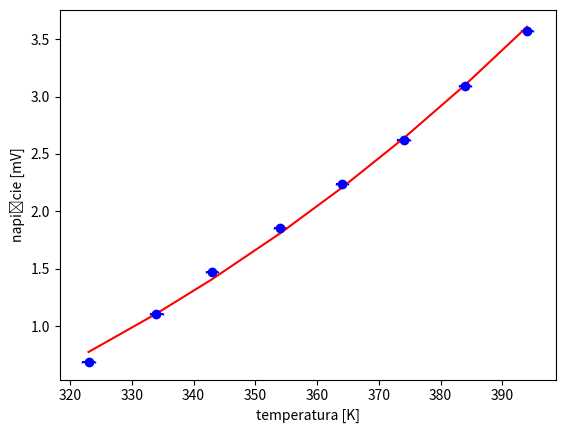

Write the Python code that produced this figure.
import numpy as np
import matplotlib.pyplot as plt
from scipy.optimize import curve_fit

t = [50, 61, 70, 81, 91, 101, 111, 121]
temperatura = []

for elem in t:
    temperatura.append(elem + 273)


napięcie = np.array([0.685, 1.105, 1.475, 1.855, 2.235, 2.625, 3.095, 3.575 ])

dane = np.array([temperatura, napięcie])

temp, nap = dane

niepewnoscitemp = np.array([1, 1, 1, 1, 1, 1, 1, 1])
niepewnoscinap = np.array([0.005, 0.005, 0.005, 0.005, 0.005, 0.005, 0.005, 0.005])

plt.xlabel("temperatura [K]")
plt.ylabel("napięcie [mV]")
plt.errorbar(temp, nap, yerr=niepewnoscinap, xerr=niepewnoscitemp, label='', fmt='bo', capsize=0.5)

plt.show()


def line(x, a, b):
    return a * (x ** 4) + b


par, cov = curve_fit(line, temp, nap)

print(par)
perr = np.sqrt(np.diag(cov))
# print(cov)
print(perr)

line = []

for i in temp:
    line.append(par[0] * (i ** 4) + par[1])


plt.plot(temp, line, 'r')
plt.show()
plt.savefig('Matowe.png')
